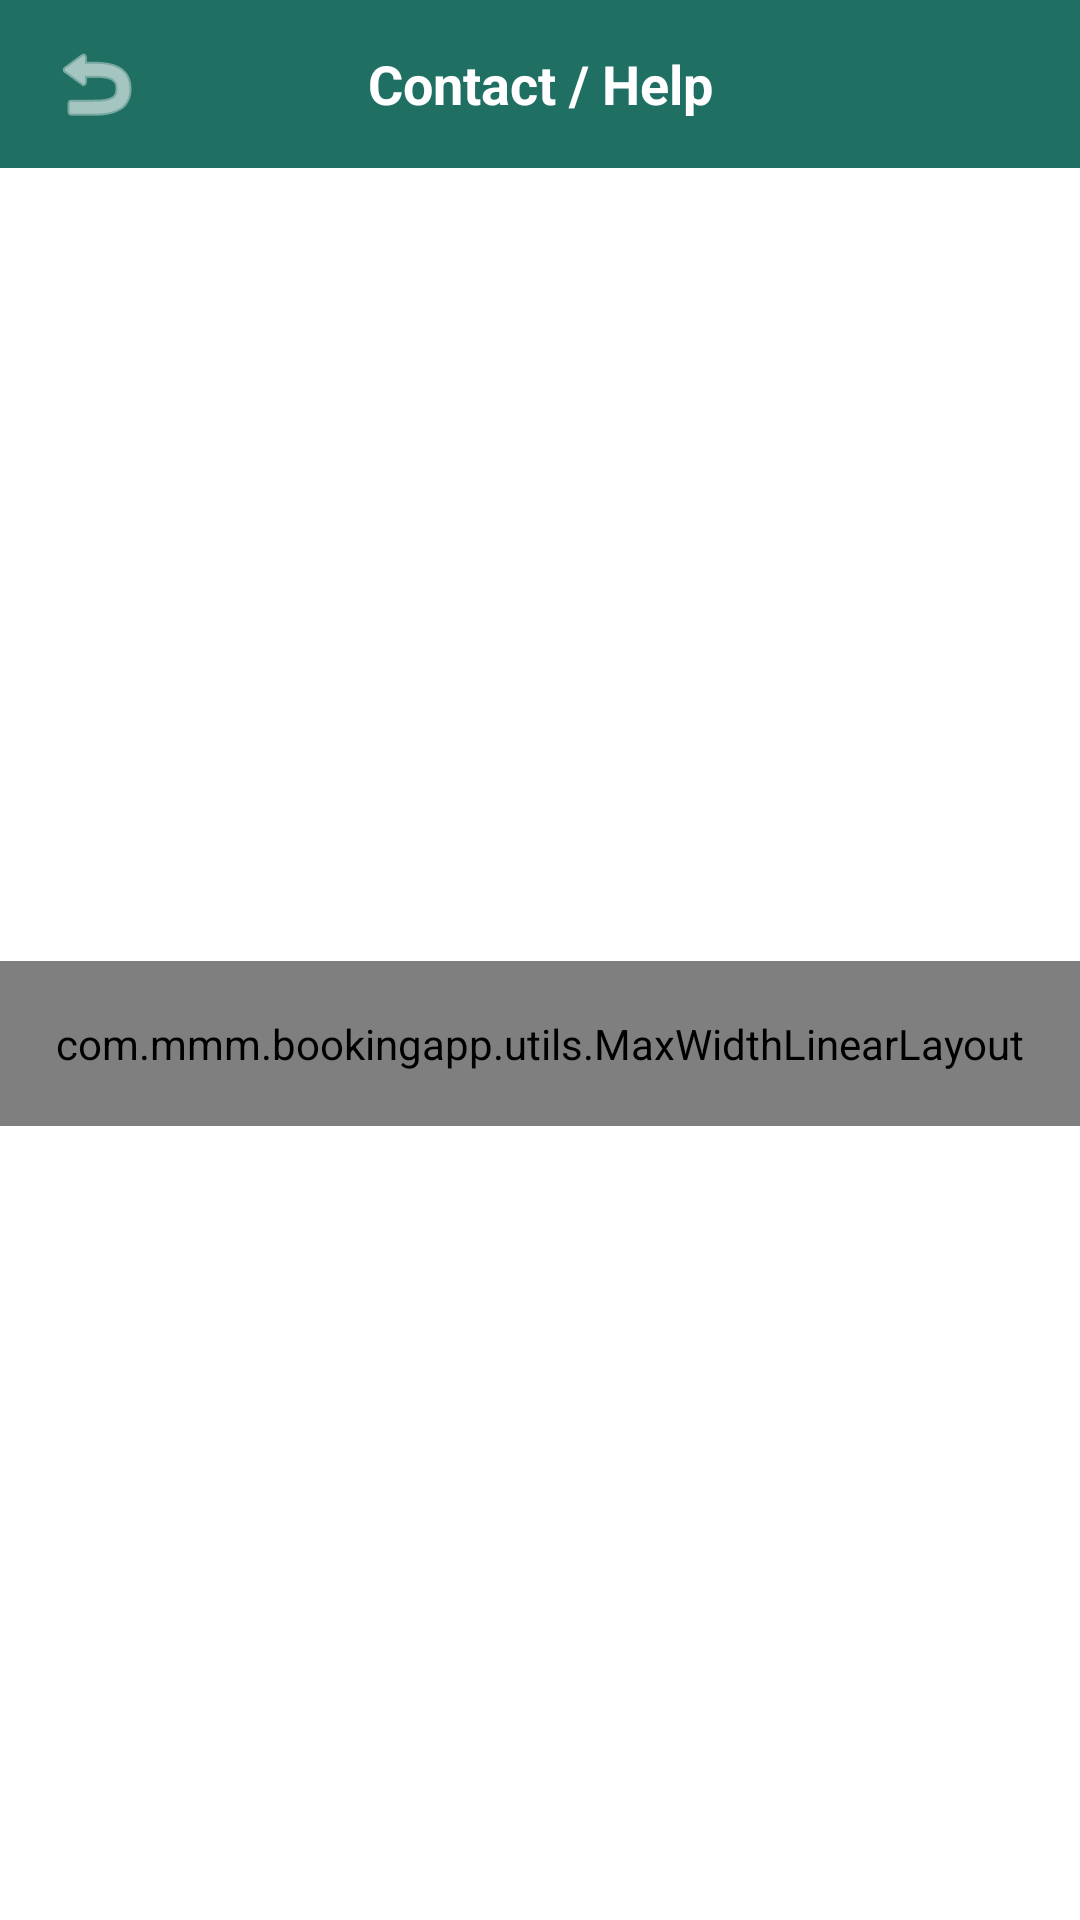

Reconstruct the res/layout file that produces this screen, plus the resources it refers to.
<!-- AndroidManifest.xml: application theme Theme.MMMBookingApp -->
<!-- res/layout/activity_contact.xml -->
<?xml version="1.0" encoding="utf-8"?>
<ScrollView xmlns:android="http://schemas.android.com/apk/res/android"
    xmlns:app="http://schemas.android.com/apk/res-auto"
    android:layout_width="match_parent"
    android:layout_height="match_parent"
    android:background="@color/color_background"
    android:fillViewport="true"
    android:scrollbars="vertical"
    android:scrollbarStyle="outsideOverlay"
    android:scrollbarThumbVertical="@color/color_primary"
    android:fadeScrollbars="false">

    <LinearLayout
        android:layout_width="match_parent"
        android:layout_height="match_parent"
        android:orientation="vertical">

        <LinearLayout
            android:layout_width="match_parent"
            android:layout_height="56dp"
            android:orientation="horizontal"
            android:gravity="center_vertical"
            android:background="@color/color_primary"
            android:paddingStart="12dp"
            android:paddingEnd="12dp">

            <ImageButton
                android:id="@+id/btnBack"
                android:layout_width="40dp"
                android:layout_height="40dp"
                android:background="?attr/selectableItemBackgroundBorderless"
                android:src="@android:drawable/ic_menu_revert"
                app:tint="@color/color_text_on_primary"
                android:contentDescription="@string/btn_ok" />

            <TextView
                android:layout_width="0dp"
                android:layout_height="wrap_content"
                android:layout_weight="1"
                android:gravity="center"
                android:text="@string/contact_title"
                android:textColor="@color/color_text_on_primary"
                android:textSize="@dimen/text_size_18"
                android:textStyle="bold" />

            <View
                android:layout_width="40dp"
                android:layout_height="1dp" />
        </LinearLayout>

        <LinearLayout
            android:layout_width="match_parent"
            android:layout_height="0dp"
            android:layout_weight="1"
            android:gravity="center_vertical"
            android:orientation="vertical">

            <com.mmm.bookingapp.utils.MaxWidthLinearLayout
                android:layout_width="match_parent"
                android:layout_height="wrap_content"
                android:layout_gravity="center_horizontal"
                android:orientation="vertical"
                android:padding="@dimen/screen_horizontal_padding">

                <LinearLayout
                    android:layout_width="match_parent"
                    android:layout_height="wrap_content"
                    android:orientation="vertical"
                    android:background="@color/color_highlight"
                    android:padding="14dp"
                    android:layout_marginBottom="20dp">

                    <TextView
                        android:id="@+id/tvCrisisLine"
                        android:layout_width="match_parent"
                        android:layout_height="wrap_content"
                        android:textColor="@color/color_text_heading"
                        android:textSize="@dimen/text_size_13"
                        android:textStyle="bold" />
                </LinearLayout>

                <LinearLayout
                    android:id="@+id/rowCallUs"
                    android:layout_width="match_parent"
                    android:layout_height="wrap_content"
                    android:layout_marginBottom="10dp"
                    android:background="@color/color_surface"
                    android:orientation="vertical"
                    android:padding="14dp">

                    <TextView
                        android:layout_width="wrap_content"
                        android:layout_height="wrap_content"
                        android:text="@string/contact_call_us"
                        android:textColor="@color/color_text_primary"
                        android:textSize="@dimen/text_size_12" />

                    <TextView
                        android:id="@+id/tvPhone"
                        android:layout_width="wrap_content"
                        android:layout_height="wrap_content"
                        android:textColor="@color/color_primary"
                        android:textSize="@dimen/text_size_16"
                        android:textStyle="bold" />
                </LinearLayout>

                <LinearLayout
                    android:id="@+id/rowEmailUs"
                    android:layout_width="match_parent"
                    android:layout_height="wrap_content"
                    android:orientation="vertical"
                    android:background="@color/color_surface"
                    android:padding="14dp"
                    android:layout_marginBottom="10dp">

                    <TextView
                        android:layout_width="wrap_content"
                        android:layout_height="wrap_content"
                        android:text="@string/contact_email_us"
                        android:textColor="@color/color_text_primary"
                        android:textSize="@dimen/text_size_12" />

                    <TextView
                        android:id="@+id/tvEmail"
                        android:layout_width="wrap_content"
                        android:layout_height="wrap_content"
                        android:textColor="@color/color_primary"
                        android:textStyle="bold"
                        android:textSize="@dimen/text_size_16" />
                </LinearLayout>

                <LinearLayout
                    android:id="@+id/rowWhatsApp"
                    android:layout_width="match_parent"
                    android:layout_height="wrap_content"
                    android:orientation="vertical"
                    android:background="@color/color_surface"
                    android:padding="14dp"
                    android:layout_marginBottom="20dp">

                    <TextView
                        android:layout_width="wrap_content"
                        android:layout_height="wrap_content"
                        android:text="@string/contact_whatsapp_us"
                        android:textColor="@color/color_text_primary"
                        android:textSize="@dimen/text_size_12" />

                    <TextView
                        android:id="@+id/tvWhatsApp"
                        android:layout_width="wrap_content"
                        android:layout_height="wrap_content"
                        android:text="@string/contact_whatsapp_us"
                        android:textColor="@color/color_primary"
                        android:textStyle="bold"
                        android:textSize="@dimen/text_size_16" />
                </LinearLayout>

                <TextView
                    android:layout_width="match_parent"
                    android:layout_height="wrap_content"
                    android:text="@string/contact_locations_label"
                    android:textColor="@color/color_text_heading"
                    android:textStyle="bold"
                    android:textSize="@dimen/text_size_14"
                    android:layout_marginBottom="6dp" />

                <TextView
                    android:id="@+id/tvLocations"
                    android:layout_width="match_parent"
                    android:layout_height="wrap_content"
                    android:textColor="@color/color_text_primary"
                    android:textSize="@dimen/text_size_14"
                    android:layout_marginBottom="16dp" />

                <TextView
                    android:layout_width="match_parent"
                    android:layout_height="wrap_content"
                    android:text="@string/contact_hours_label"
                    android:textColor="@color/color_text_heading"
                    android:textStyle="bold"
                    android:textSize="@dimen/text_size_14"
                    android:layout_marginBottom="6dp" />

                <TextView
                    android:id="@+id/tvHours"
                    android:layout_width="match_parent"
                    android:layout_height="wrap_content"
                    android:textColor="@color/color_text_primary"
                    android:textSize="@dimen/text_size_14"
                    android:layout_marginBottom="20dp" />

                <TextView
                    android:layout_width="match_parent"
                    android:layout_height="wrap_content"
                    android:text="@string/contact_how_to_book_title"
                    android:textColor="@color/color_text_heading"
                    android:textStyle="bold"
                    android:textSize="@dimen/text_size_14"
                    android:layout_marginBottom="6dp" />

                <TextView
                    android:layout_width="match_parent"
                    android:layout_height="wrap_content"
                    android:text="@string/contact_how_to_book_text"
                    android:textColor="@color/color_text_primary"
                    android:textSize="@dimen/text_size_13" />

            </com.mmm.bookingapp.utils.MaxWidthLinearLayout>
        </LinearLayout>
    </LinearLayout>
</ScrollView>
<!-- resources referenced by this layout -->
<resources>
  <color name="color_background">#FFFFFF</color>
  <color name="color_highlight">#AEE1E8</color>
  <color name="color_primary">#1F6F63</color>
  <color name="color_surface">#F5F1E8</color>
  <color name="color_text_heading">#000000</color>
  <color name="color_text_on_primary">#FFFFFF</color>
  <color name="color_text_primary">#333333</color>
  <dimen name="screen_horizontal_padding">18dp</dimen>
  <dimen name="text_size_12">12sp</dimen>
  <dimen name="text_size_13">13sp</dimen>
  <dimen name="text_size_14">14sp</dimen>
  <dimen name="text_size_16">16sp</dimen>
  <dimen name="text_size_18">18sp</dimen>
  <string name="btn_ok">OK</string>
  <string name="contact_call_us">Call Us</string>
  <string name="contact_email_us">Email Us</string>
  <string name="contact_hours_label">Operating Hours</string>
  <string name="contact_how_to_book_text">Tap \"Book Appointment\" from the Home screen, choose a service, consultation type, and your preferred date and time, then submit your request. Our team will contact you to confirm.</string>
  <string name="contact_how_to_book_title">How to Book</string>
  <string name="contact_locations_label">Locations</string>
  <string name="contact_title">Contact / Help</string>
  <string name="contact_whatsapp_us">WhatsApp Us</string>
  <style name="Theme.MMMBookingApp" parent="Theme.Material3.Light.NoActionBar">
          <item name="colorPrimary">@color/color_primary</item>
          <item name="colorOnPrimary">@color/color_text_on_primary</item>
          <item name="android:colorBackground">@color/color_background</item>
          <item name="colorSurface">@color/color_surface</item>
          <item name="colorSecondary">@color/color_highlight</item>
          <item name="android:textColorPrimary">@color/color_text_primary</item>
          <item name="android:statusBarColor">@color/color_primary</item>
      </style>
</resources>
